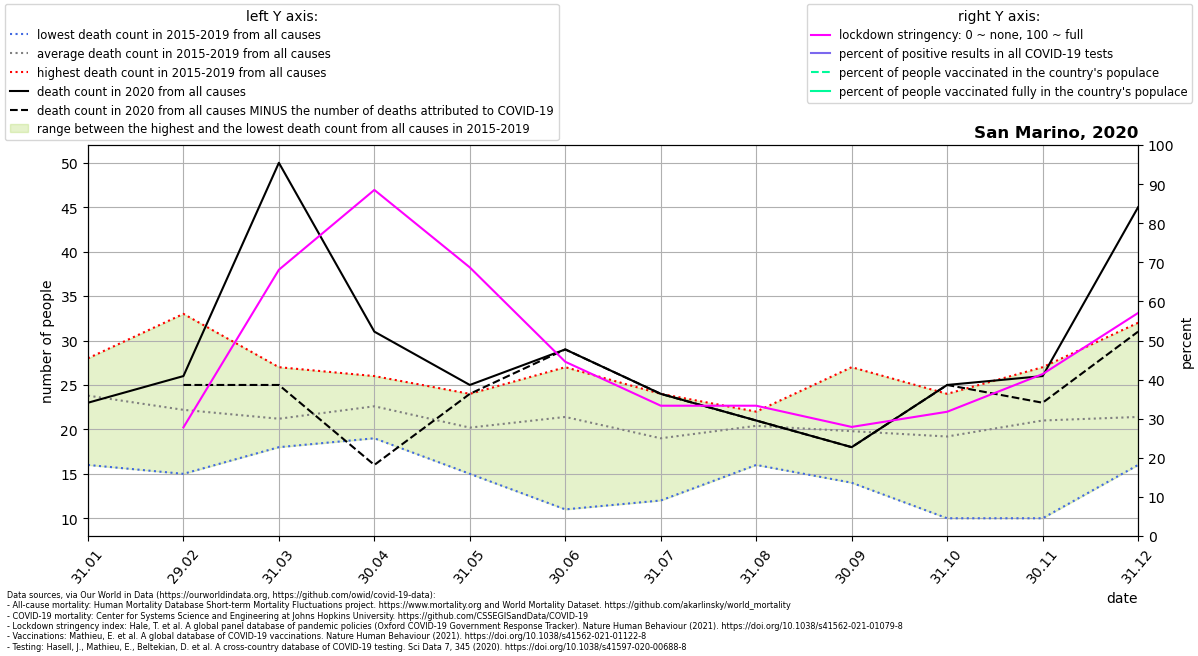

The data file committed next to this chart (first rows):
location, date, time, time_unit, deaths_2010_all_ages, deaths_2011_all_ages, deaths_2012_all_ages, deaths_2013_all_ages, deaths_2014_all_ages, deaths_2015_all_ages, deaths_2016_all_ages, deaths_2017_all_ages, deaths_2018_all_ages, deaths_2019_all_ages, deaths_2020_all_ages, deaths_2021_all_ages, new_deaths, new_cases_smoothed, new_tests_smoothed, stringency_index, people_vaccinated, people_fully_vaccinated, population, positive_test_percent
San Marino, 2020-01-31, 1, monthly, , , , , , 27.0, 16.0, 25.0, 28.0, 23.0, 23.0, 22.0, , , , , , , , 
San Marino, 2020-02-29, 2, monthly, , , , , , 17.0, 27.0, 33.0, 19.0, 15.0, 26.0, 32.0, 1.0, , , 27.78, , , 34010, 
San Marino, 2020-03-31, 3, monthly, , , , , , 19.0, 19.0, 27.0, 23.0, 18.0, 50.0, 36.0, 25.0, 8.201, , 68.1, , , 34010, 
San Marino, 2020-04-30, 4, monthly, , , , , , 24.0, 25.0, 19.0, 19.0, 26.0, 31.0, 28.0, 15.0, 10.23, , 88.52, , , 34010, 
San Marino, 2020-05-31, 5, monthly, , , , , , 20.0, 15.0, 19.0, 24.0, 23.0, 25.0, 21.0, 1.0, 4.747, , 68.7, , , 34010, 
San Marino, 2020-06-30, 6, monthly, , , , , , 24.0, 21.0, 27.0, 11.0, 24.0, 29.0, 20.0, 0.0, 1.152, , 44.57, , , 34010, 
San Marino, 2020-07-31, 7, monthly, , , , , , 19.0, 18.0, 24.0, 12.0, 22.0, 24.0, 24.0, 0.0, 0.09687, , 33.33, , , 34010, 
San Marino, 2020-08-31, 8, monthly, , , , , , 16.0, 20.0, 22.0, 22.0, 22.0, 21.0, 22.0, 0.0, 0.4932, , 33.33, , , 34010, 
San Marino, 2020-09-30, 9, monthly, , , , , , 21.0, 14.0, 27.0, 19.0, 18.0, 18.0, 23.0, 0.0, 0.519, , 27.9, , , 34010, 
San Marino, 2020-10-31, 10, monthly, , , , , , 10.0, 23.0, 22.0, 24.0, 17.0, 25.0, 26.0, 0.0, 4.539, , 31.78, , , 34010, 
San Marino, 2020-11-30, 11, monthly, , , , , , 20.0, 23.0, 10.0, 25.0, 27.0, 26.0, , 3.0, 21.07, , 41.42, , , 34010, 
San Marino, 2020-12-31, 12, monthly, , , , , , 18.0, 32.0, 23.0, 18.0, 16.0, 45.0, , 14.0, 24.61, , 57.05, , , 34010, 
